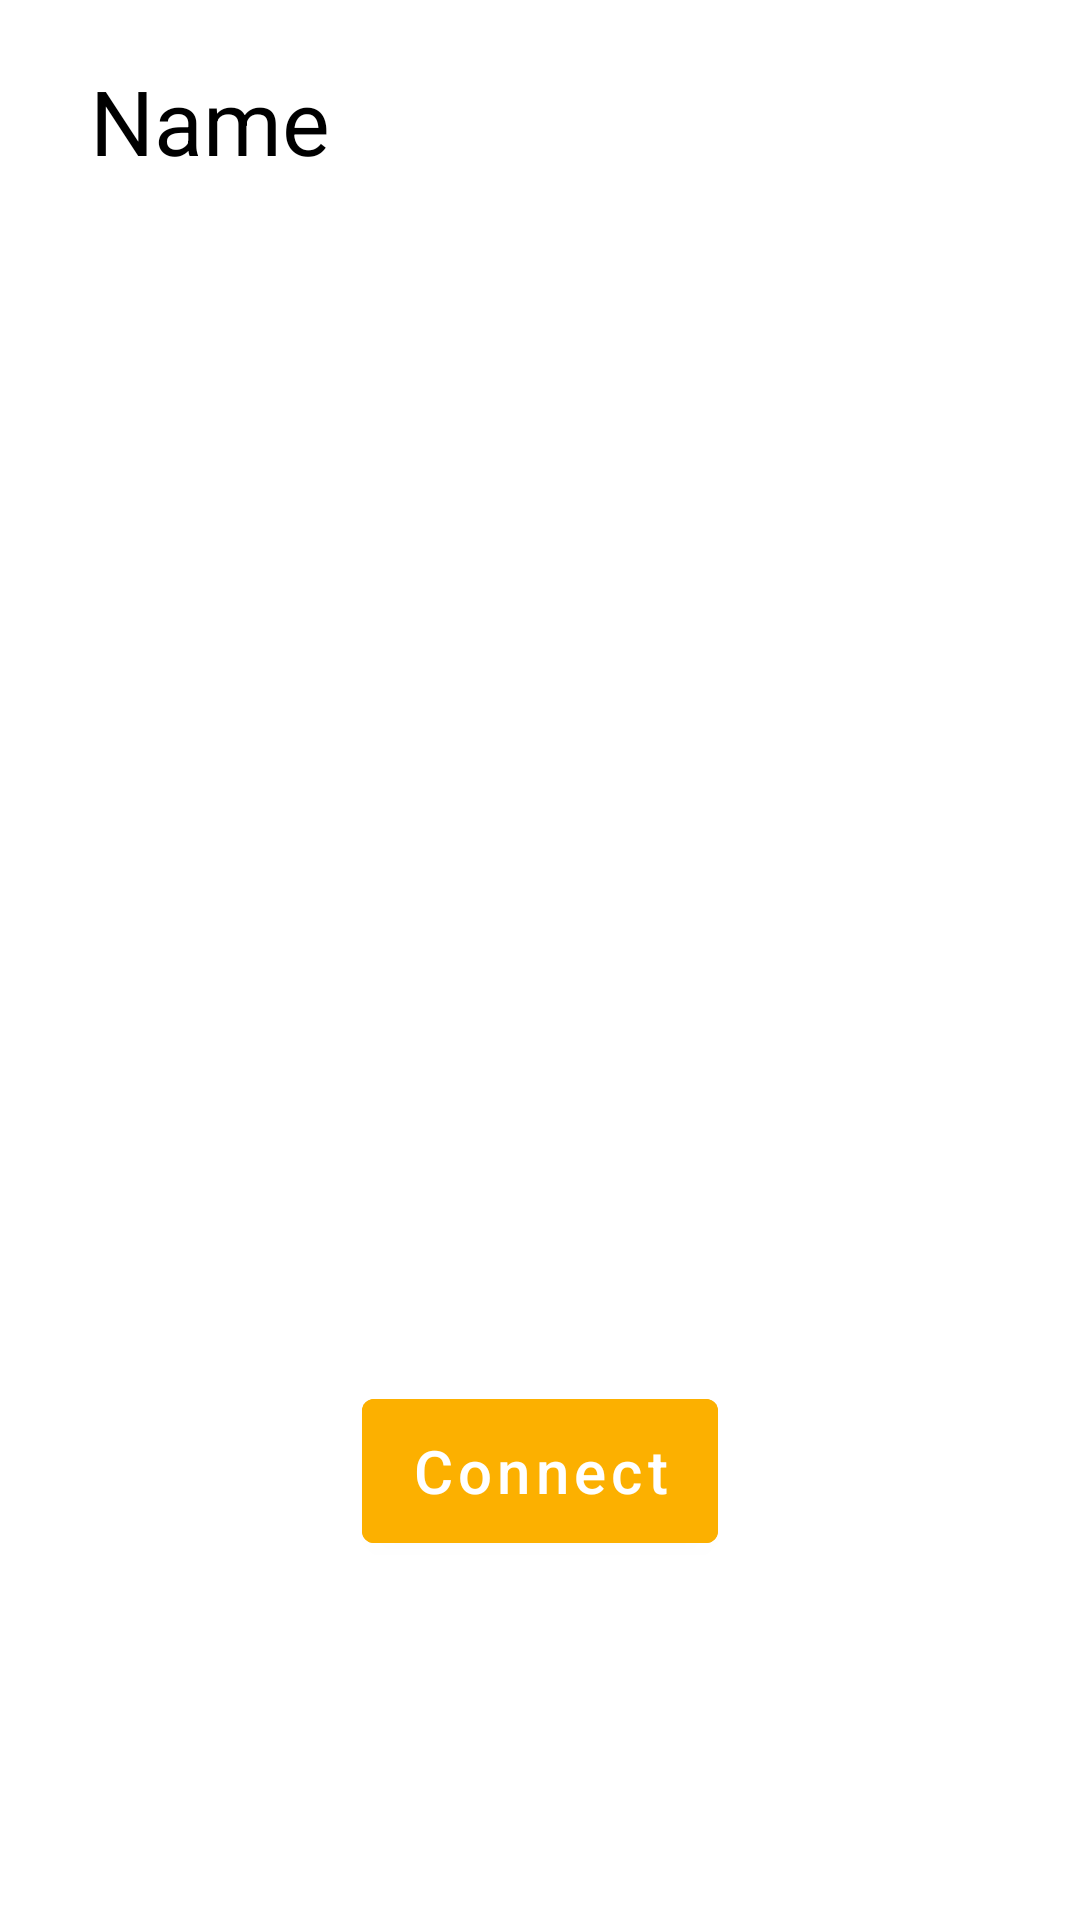

Reconstruct the res/layout file that produces this screen, plus the resources it refers to.
<!-- AndroidManifest.xml: application theme Theme.CutieHacksProject2020 -->
<!-- res/layout/add_friend_fragment.xml -->
<?xml version="1.0" encoding="utf-8"?>
<androidx.constraintlayout.widget.ConstraintLayout xmlns:android="http://schemas.android.com/apk/res/android"
    xmlns:app="http://schemas.android.com/apk/res-auto"
    xmlns:tools="http://schemas.android.com/tools"
    android:layout_width="match_parent"
    android:layout_height="match_parent"
    tools:context=".ui.features.addfriend.AddFriendFragment">


    <TextView
        android:id="@+id/textView3"
        android:layout_width="wrap_content"
        android:layout_height="wrap_content"
        android:layout_marginStart="30dp"
        android:layout_marginTop="20dp"
        android:text="Name"
        app:layout_constraintStart_toStartOf="parent"
        app:layout_constraintTop_toTopOf="parent"
        android:textSize="30dp"
        android:textColor="@color/black" />

    <ImageView
        android:id="@+id/animalView"
        android:layout_width="300dp"
        android:layout_height="350dp"
        android:layout_marginTop="20dp"
        app:layout_constraintEnd_toEndOf="parent"
        app:layout_constraintStart_toStartOf="parent"
        app:layout_constraintTop_toBottomOf="@+id/textView3"
        tools:src="@tools:sample/avatars" />

    <Button
        android:id="@+id/button"
        android:layout_width="wrap_content"
        android:layout_height="60dp"
        android:layout_marginTop="30dp"
        android:backgroundTint="@color/connect"
        android:text="@string/addfriend"
        app:layout_constraintEnd_toEndOf="parent"
        app:layout_constraintStart_toStartOf="parent"
        app:layout_constraintTop_toBottomOf="@+id/animalView"
        android:textSize="20dp"
        android:textAllCaps="false"/>

    <ImageView
        android:id="@+id/imageView3"
        android:layout_width="45dp"
        android:layout_height="45dp"
        android:layout_marginEnd="20dp"
        android:layout_marginBottom="20dp"
        app:layout_constraintBottom_toBottomOf="parent"
        app:layout_constraintEnd_toEndOf="parent"
        app:srcCompat="@drawable/ic_cancel"/>

    <androidx.fragment.app.FragmentContainerView
        android:elevation="5dp"
        android:id="@+id/sendfriend_fragment"
        android:layout_width="wrap_content"
        android:layout_height="wrap_content"
        app:layout_constraintBottom_toBottomOf="parent"
        app:layout_constraintEnd_toEndOf="parent"
        app:layout_constraintStart_toStartOf="parent"
        app:layout_constraintTop_toTopOf="parent"
        android:background="@color/white"
        android:clickable="true"/>


</androidx.constraintlayout.widget.ConstraintLayout>
<!-- resources referenced by this layout -->
<resources>
  <color name="black">#FF000000</color>
  <color name="connect">#fcb000</color>
  <color name="white">#FFFFFFFF</color>
  <string name="addfriend">Connect</string>
  <style name="Theme.CutieHacksProject2020" parent="Theme.MaterialComponents.DayNight.DarkActionBar">
          
          <item name="colorPrimary">@color/primary</item>
          <item name="colorPrimaryVariant">@color/primaryDark</item>
          <item name="colorOnPrimary">@color/white</item>
          
          <item name="colorSecondary">@color/primaryDark</item>
          <item name="colorSecondaryVariant">@color/teal_700</item>
          <item name="colorOnSecondary">@color/black</item>
          
          <item name="android:statusBarColor" tools:targetApi="l">?attr/colorPrimaryVariant</item>
          
      </style>
  <color name="primary">#A1CEB3</color>
  <color name="primaryDark">#5F7A6A</color>
  <color name="teal_700">#FF018786</color>
</resources>
